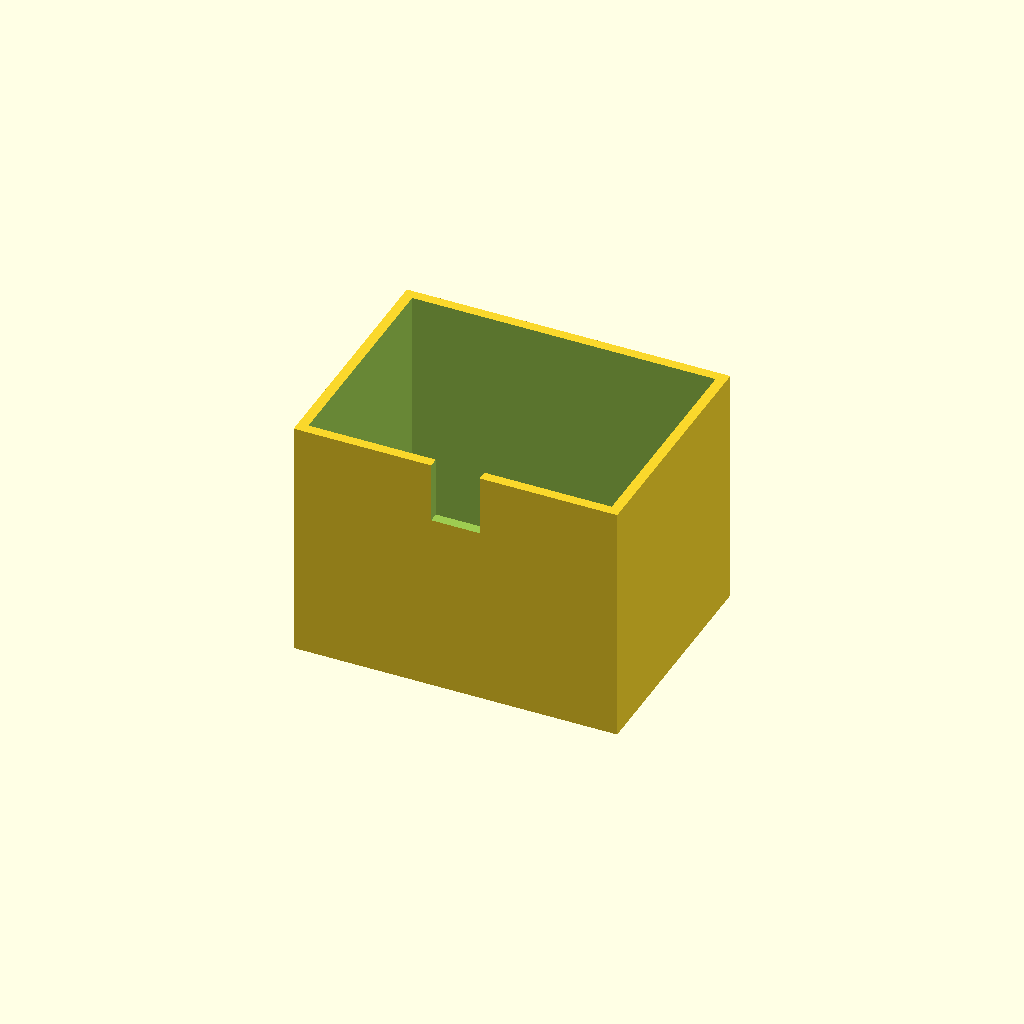
Cell 1: rendered with the file's own defaults.
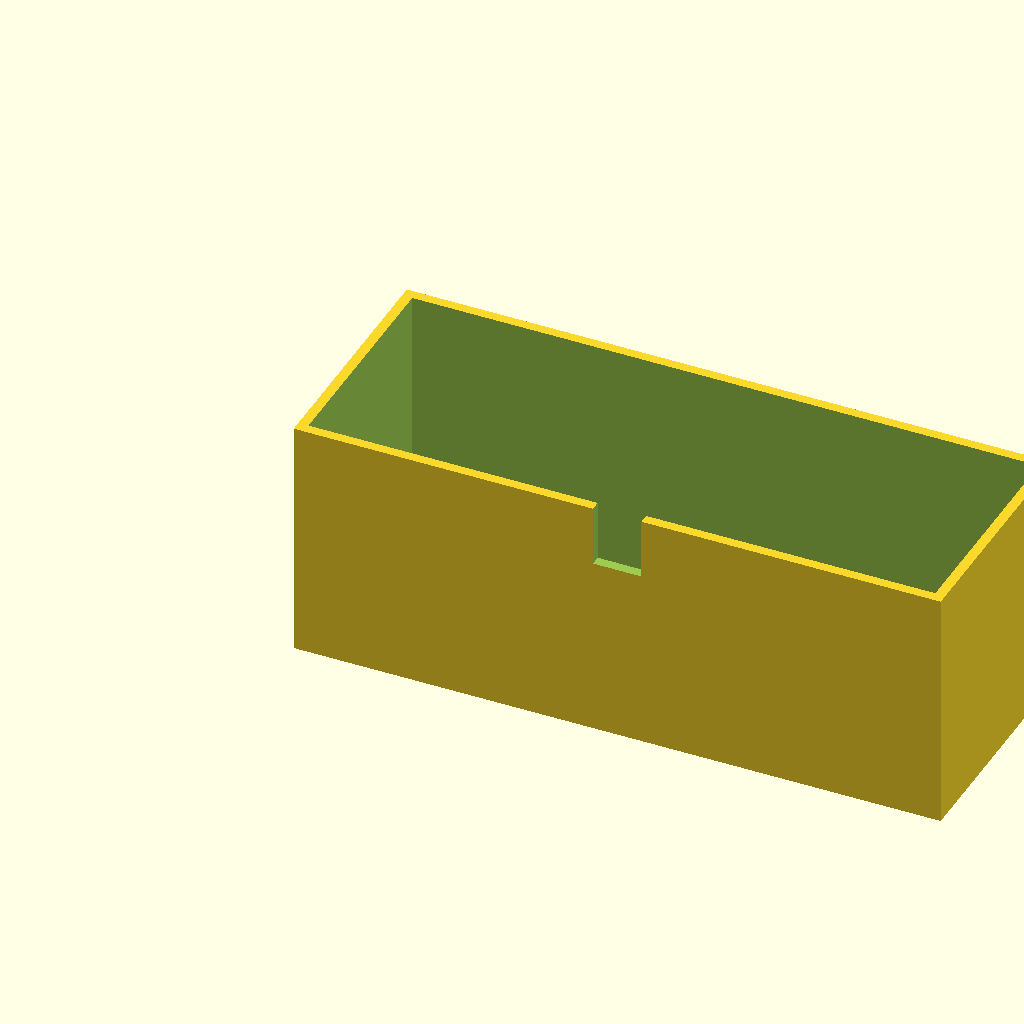
Cell 2 — box_l set to 160, the other parameters unchanged.
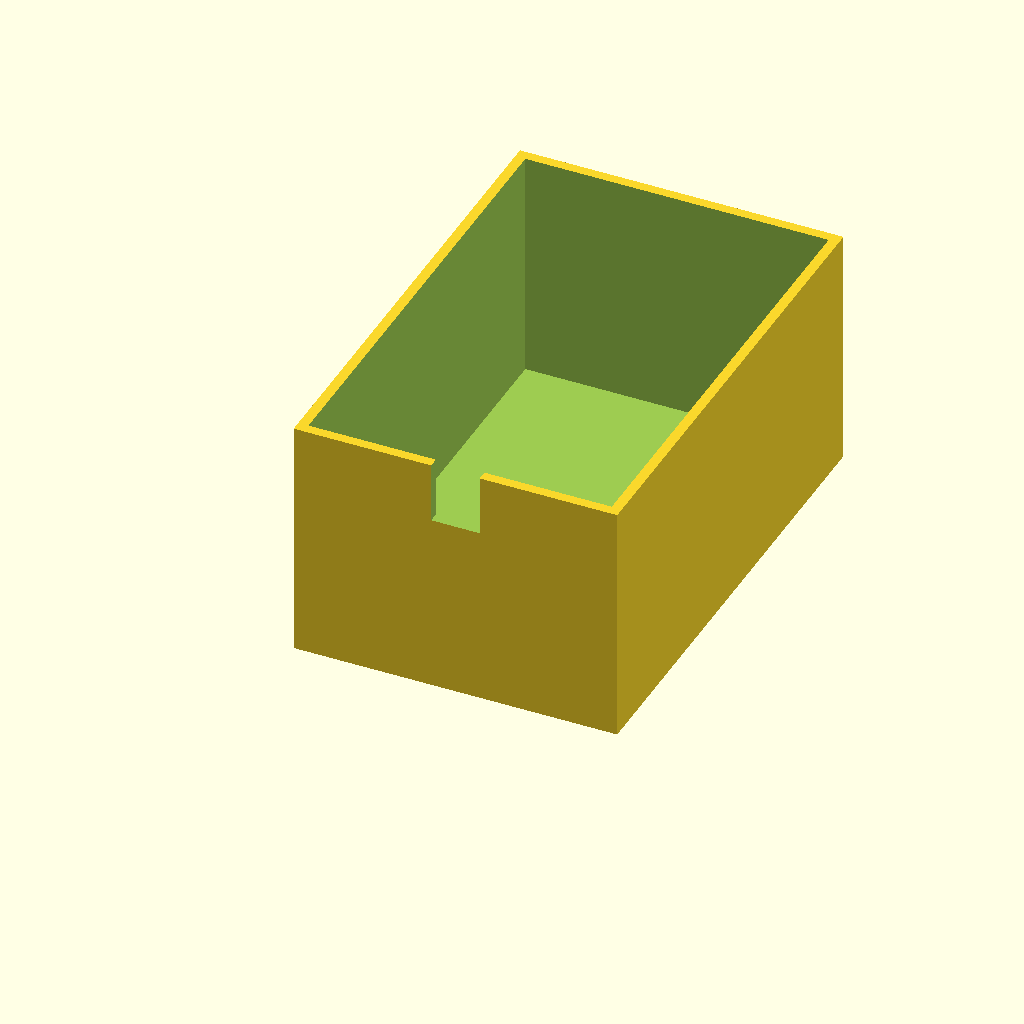
Cell 3 — box_w set to 120, the other parameters unchanged.
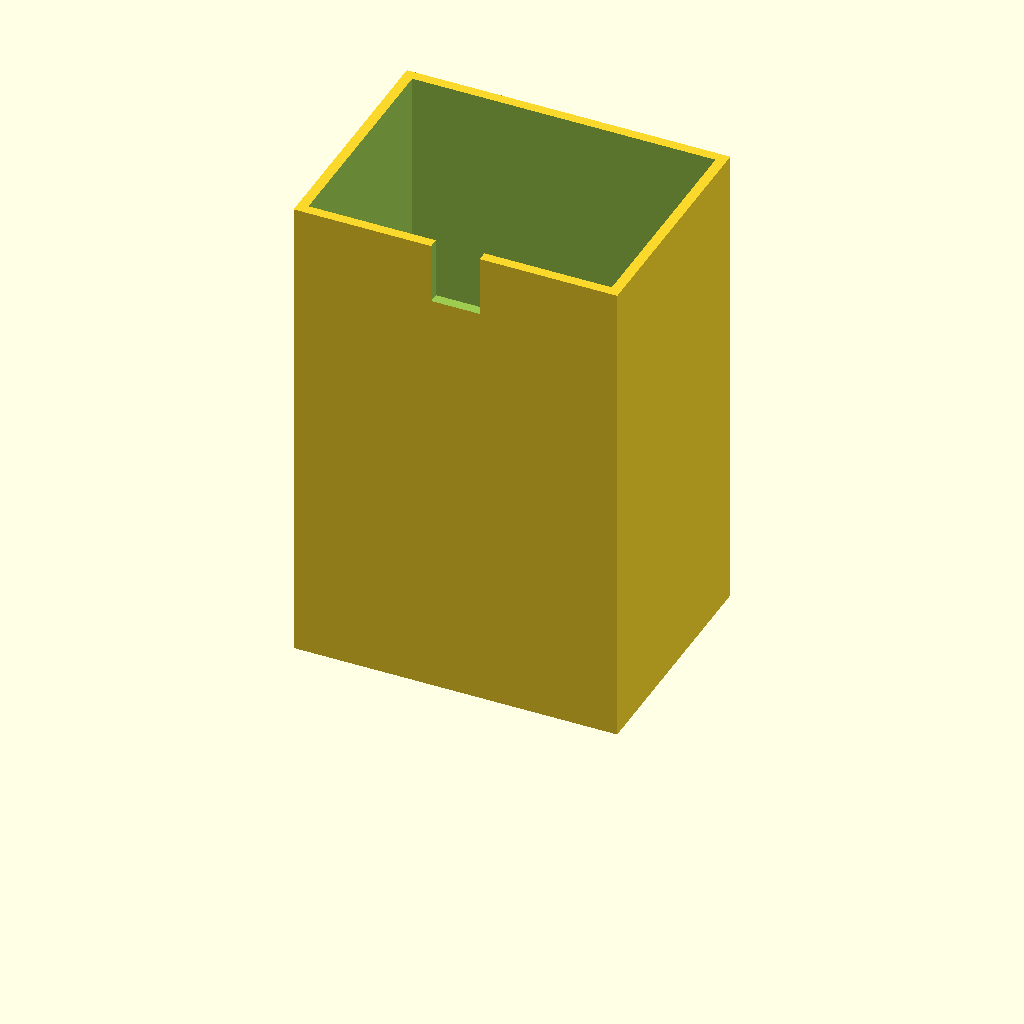
Cell 4: the same model with box_h = 120.
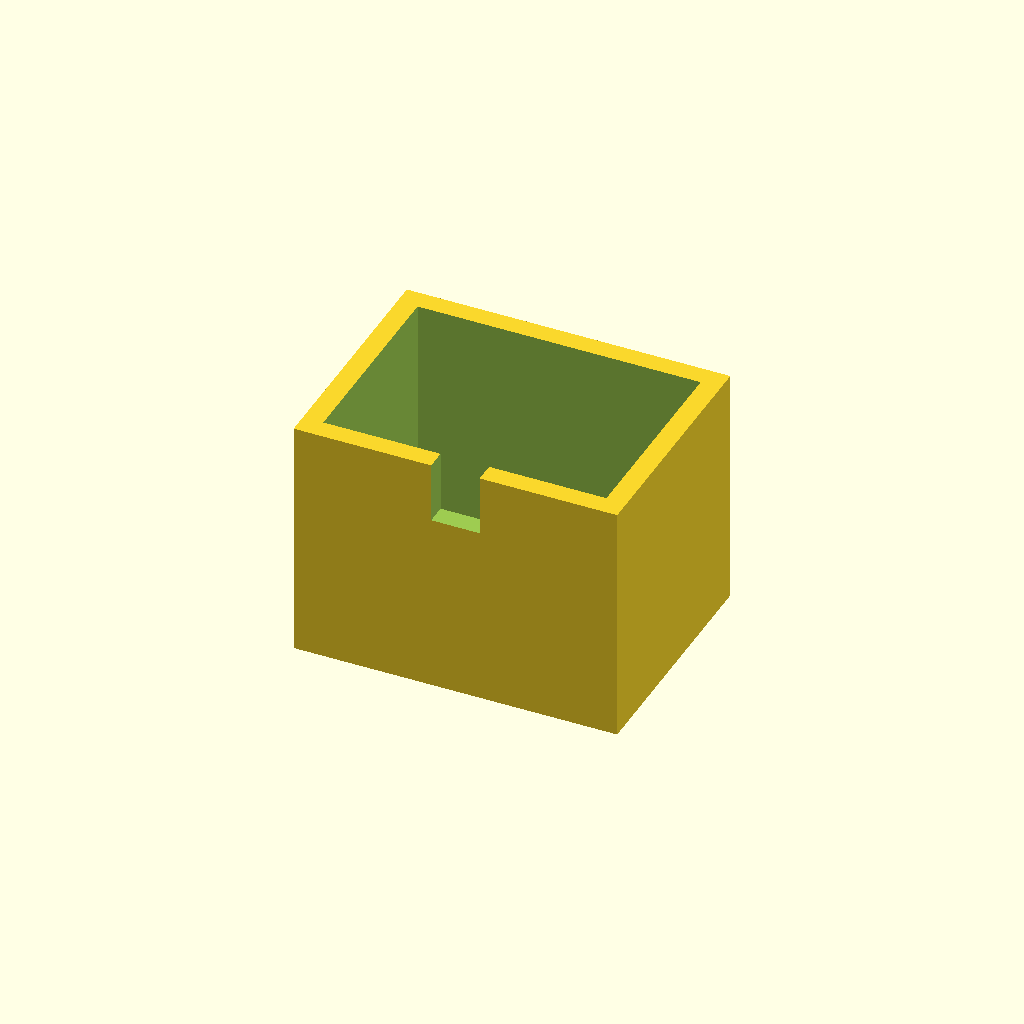
Cell 5: the same model with wall_t = 5.
One fixed orthographic camera (rotation 55°, 0°, 25°; colour scheme Cornfield) for every cell.
Source of the model, optional_data/data/solid3/enclosurebox/part_0106.scad:
$fn = 32;

// ----------------------------------------------------------------------
// Enclosure box: notch enclosure
// ----------------------------------------------------------------------

// --- parameters (mm) ---
box_l = 80;               // outer length, X
box_w = 60;               // outer width, Y
box_h = 60;               // outer height
wall_t = 2.5;             // wall thickness
notch_w = 12;             // cable notch width
notch_h = 15;             // cable notch height

inner_h = box_h - wall_t;  // cavity depth
boss_h = inner_h - 2;  // corner boss height

difference() {
  union() {
    difference() {
      cube([box_l, box_w, box_h]);
      translate([wall_t, wall_t, wall_t])
        cube([box_l - 2 * wall_t, box_w - 2 * wall_t, box_h]);
    }
  }
  translate([box_l / 2 - notch_w / 2, -1, box_h - notch_h])
    cube([notch_w, wall_t + 2, notch_h + 1]);
}
Parameter table extracted from the source (name, type, default, range or options):
box_l: number, default 80
box_w: number, default 60
box_h: number, default 60
wall_t: number, default 2.5
notch_w: number, default 12
notch_h: number, default 15
